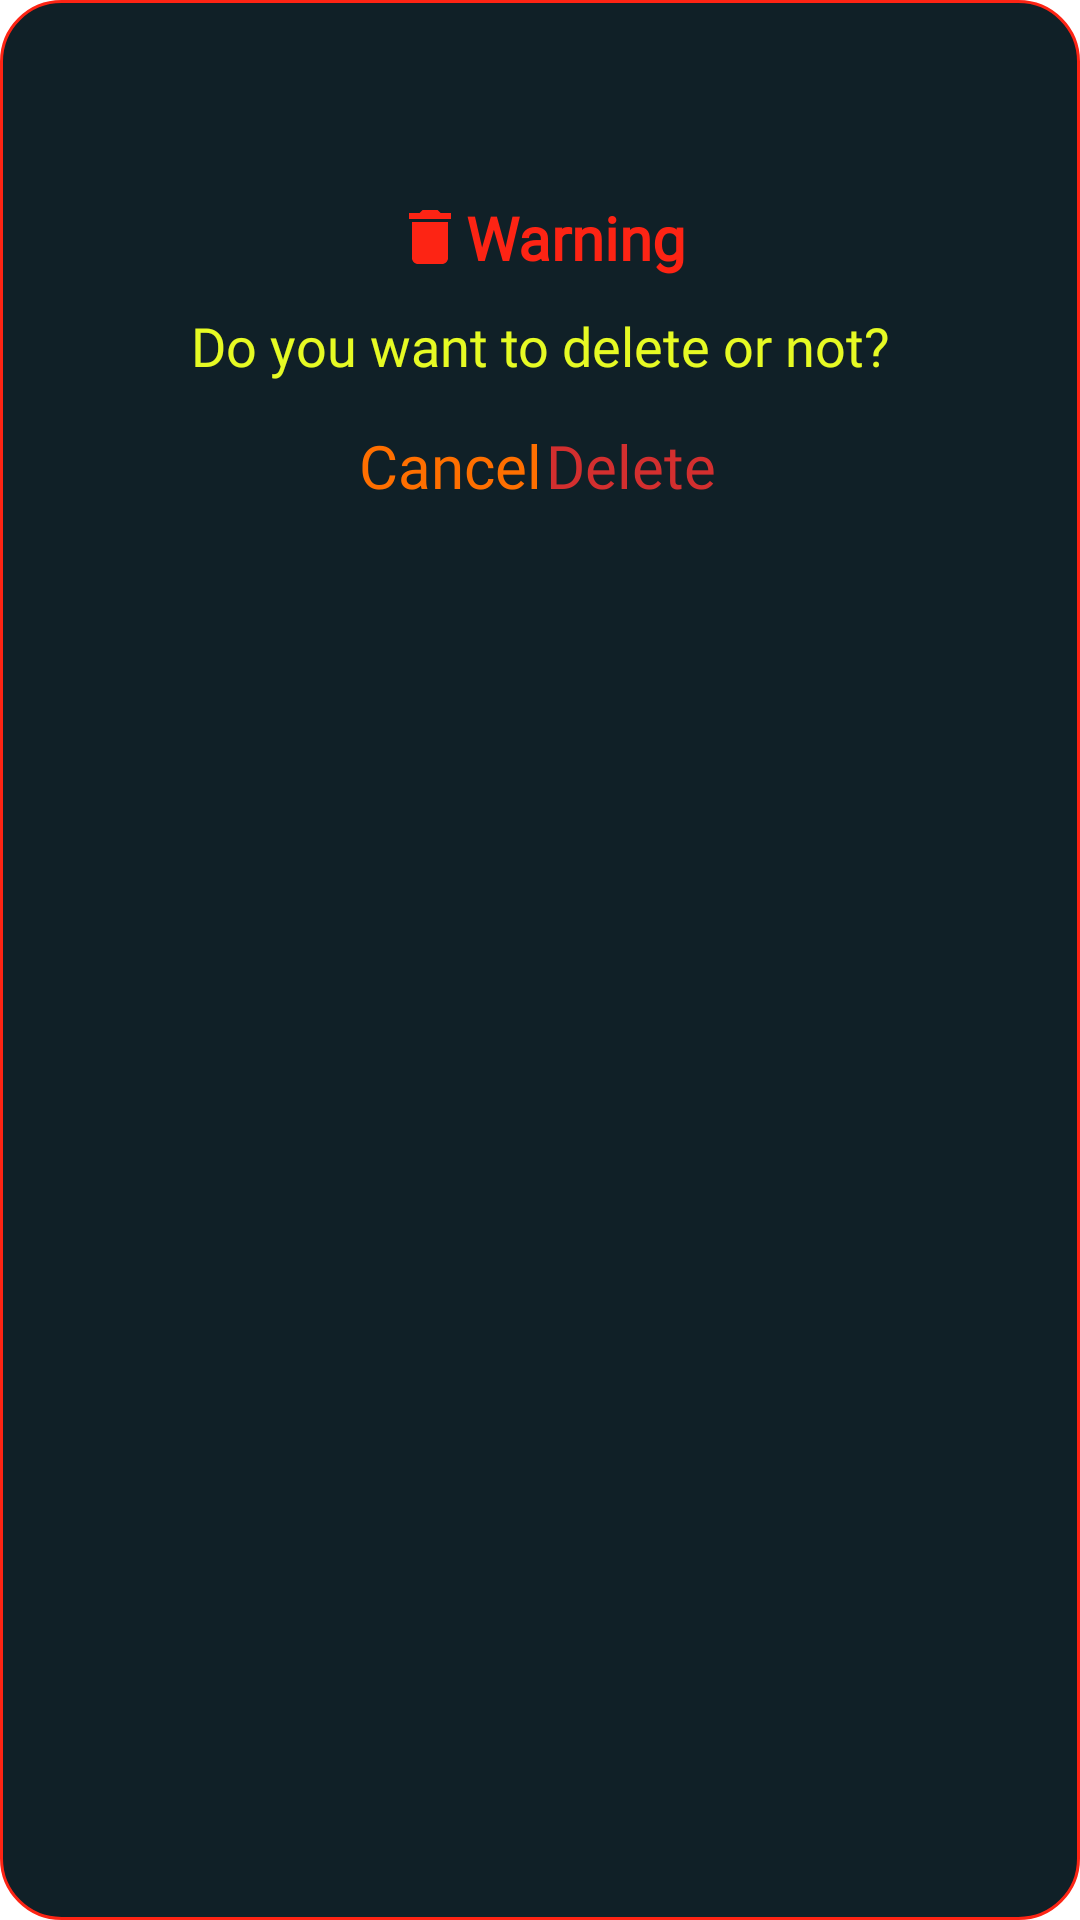

The Android layout XML behind this screen, and the referenced resources:
<!-- AndroidManifest.xml: application theme Theme.Thietkegiaodien -->
<!-- res/layout/dialog_thongbao_delete.xml -->
<?xml version="1.0" encoding="utf-8"?>
<androidx.constraintlayout.widget.ConstraintLayout xmlns:android="http://schemas.android.com/apk/res/android"
    xmlns:tools="http://schemas.android.com/tools"
    android:layout_width="match_parent"
    android:layout_height="wrap_content"
    xmlns:app="http://schemas.android.com/apk/res-auto"
    android:background="@drawable/background_dialog_thongbao">

    <TextView
        android:id="@+id/textView5"
        android:layout_width="0dp"
        android:layout_height="wrap_content"
        android:fontFamily="@font/medium"
        android:text="@string/do_you_want_to_delete_or_not"
        android:textAlignment="center"
        android:textColor="@color/yellow"
        android:textSize="18sp"
        app:layout_constraintBottom_toBottomOf="parent"
        app:layout_constraintEnd_toEndOf="parent"
        app:layout_constraintStart_toStartOf="parent"
        app:layout_constraintTop_toBottomOf="@id/textView4"
        app:layout_constraintVertical_bias="0.02"
        tools:ignore="RtlCompat" />

    <TextView
        android:id="@+id/textView4"
        android:layout_width="wrap_content"
        android:layout_height="wrap_content"
        android:text="@string/thongbao"
        android:textColor="@color/mred"
        android:textSize="20sp"
        android:textStyle="bold"
        android:layout_marginTop="5dp"
        android:fontFamily="@font/medium"
        android:drawableLeft="@drawable/ic_delete"
        app:layout_constraintVertical_bias="0.1"
        app:layout_constraintHorizontal_bias="0.5"
        app:layout_constraintEnd_toEndOf="parent"
        app:layout_constraintStart_toStartOf="parent"
        app:layout_constraintBottom_toBottomOf="parent"
        app:layout_constraintTop_toTopOf="parent"/>

    <TextView
        android:id="@+id/textCancel"
        android:layout_width="wrap_content"
        android:layout_height="wrap_content"
        android:textColor="@color/text_cancel_dialog"
        android:text="@string/cancel"
        android:fontFamily="@font/medium"
        android:textSize="20sp"
        android:layout_marginBottom="5dp"
        app:layout_constraintVertical_bias="0.03"
        app:layout_constraintHorizontal_bias="0.4"
        app:layout_constraintBottom_toBottomOf="parent"
        app:layout_constraintEnd_toEndOf="parent"
        app:layout_constraintStart_toStartOf="parent"
        app:layout_constraintTop_toBottomOf="@+id/textView5" />

    <TextView
        android:id="@+id/textDelete"
        android:layout_width="wrap_content"
        android:layout_height="wrap_content"
        android:text="@string/delete"
        android:fontFamily="@font/medium"
        android:textSize="20sp"
        app:layout_constraintVertical_bias="0.03"
        app:layout_constraintHorizontal_bias="0.6"
        android:textColor="@color/text_delete_dialog"
        android:layout_marginBottom="5dp"
        app:layout_constraintBottom_toBottomOf="parent"
        app:layout_constraintEnd_toEndOf="parent"
        app:layout_constraintStart_toStartOf="parent"
        app:layout_constraintTop_toBottomOf="@+id/textView5" />

</androidx.constraintlayout.widget.ConstraintLayout>
<!-- resources referenced by this layout -->
<resources>
  <color name="mred">#FD2414</color>
  <color name="text_cancel_dialog">#ff6f00</color>
  <color name="text_delete_dialog">#d32f2f</color>
  <color name="yellow">#E6FA24</color>
  <!-- drawable background_dialog_thongbao (drawable) -->
  <?xml version="1.0" encoding="utf-8"?>
  <shape xmlns:android="http://schemas.android.com/apk/res/android"
      android:shape="rectangle">
  
      <solid android:color="@color/dialog"/>
      <corners android:radius="20dp"/>
      <stroke android:color="@color/mred" android:width="1dp"/>
  
  </shape>
  <!-- drawable ic_delete (drawable) -->
  <vector xmlns:android="http://schemas.android.com/apk/res/android"
      android:width="24dp"
      android:height="24dp"
      android:viewportWidth="24"
      android:viewportHeight="24"
      android:tint="@color/mred">
    <path
        android:fillColor="@android:color/white"
        android:pathData="M6,19c0,1.1 0.9,2 2,2h8c1.1,0 2,-0.9 2,-2V7H6v12zM19,4h-3.5l-1,-1h-5l-1,1H5v2h14V4z"/>
  </vector>
  <string name="cancel">Cancel</string>
  <string name="delete">Delete</string>
  <string name="do_you_want_to_delete_or_not">Do you want to delete or not?</string>
  <string name="thongbao">Warning</string>
  <style name="Theme.Thietkegiaodien" parent="Theme.MaterialComponents.DayNight.NoActionBar">
          
          <item name="colorPrimary">@color/purple_500</item>
          <item name="colorPrimaryVariant">@color/purple_700</item>
          <item name="colorOnPrimary">@color/white</item>
          
          <item name="colorSecondary">@color/teal_200</item>
          <item name="colorSecondaryVariant">@color/teal_700</item>
          <item name="colorOnSecondary">@color/black</item>
          <item name="drawerArrowStyle">@style/DrawerIcon</item>
  
          <item name="android:listDivider">@android:color/transparent</item>
          <item name="windowActionBar">false</item>
          <item name="windowNoTitle">true</item>
          
          <item name="android:statusBarColor" tools:targetApi="l">?attr/colorPrimaryVariant</item>
          
      </style>
  <color name="dialog">#102027</color>
  <color name="purple_500">#FF6200EE</color>
  <color name="purple_700">#FF3700B3</color>
  <color name="white">#FFFFFFFF</color>
  <color name="teal_200">#FF03DAC5</color>
  <color name="teal_700">#FF018786</color>
  <color name="black">#FF000000</color>
  <style name="DrawerIcon" parent="Widget.AppCompat.DrawerArrowToggle">
          <item name="color">@color/dark</item>
      </style>
  <color name="dark">#0000CD</color>
</resources>
